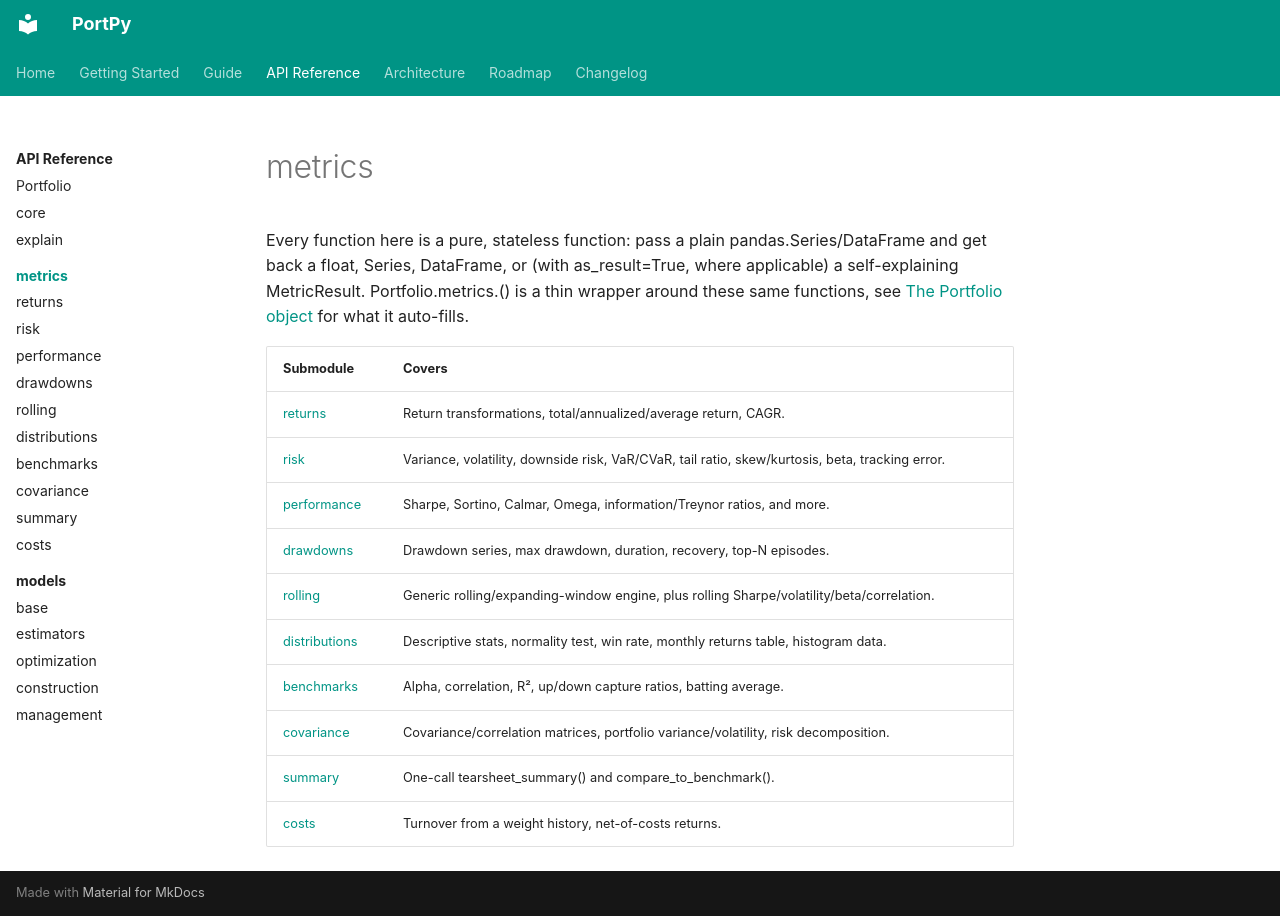

repository: Arthur-Faugeron/PortPy · page: api/metrics/index.html · generator: mkdocs

# metrics

Every function here is a pure, stateless function: pass a plain pandas.Series/DataFrame and get back a float, Series, DataFrame, or (with as_result=True, where applicable) a
self-explaining MetricResult. Portfolio.metrics.<name>() is a thin wrapper around these same functions, see [The Portfolio object](../portfolio.md) for what it auto-fills.

| Submodule | Covers |
|---|---|
| [returns](returns.md) | Return transformations, total/annualized/average return, CAGR. |
| [risk](risk.md) | Variance, volatility, downside risk, VaR/CVaR, tail ratio, skew/kurtosis, beta, tracking error. |
| [performance](performance.md) | Sharpe, Sortino, Calmar, Omega, information/Treynor ratios, and more. |
| [drawdowns](drawdowns.md) | Drawdown series, max drawdown, duration, recovery, top-N episodes. |
| [rolling](rolling.md) | Generic rolling/expanding-window engine, plus rolling Sharpe/volatility/beta/correlation. |
| [distributions](distributions.md) | Descriptive stats, normality test, win rate, monthly returns table, histogram data. |
| [benchmarks](benchmarks.md) | Alpha, correlation, R², up/down capture ratios, batting average. |
| [covariance](covariance.md) | Covariance/correlation matrices, portfolio variance/volatility, risk decomposition. |
| [summary](summary.md) | One-call tearsheet_summary() and compare_to_benchmark(). |
| [costs](costs.md) | Turnover from a weight history, net-of-costs returns. |
